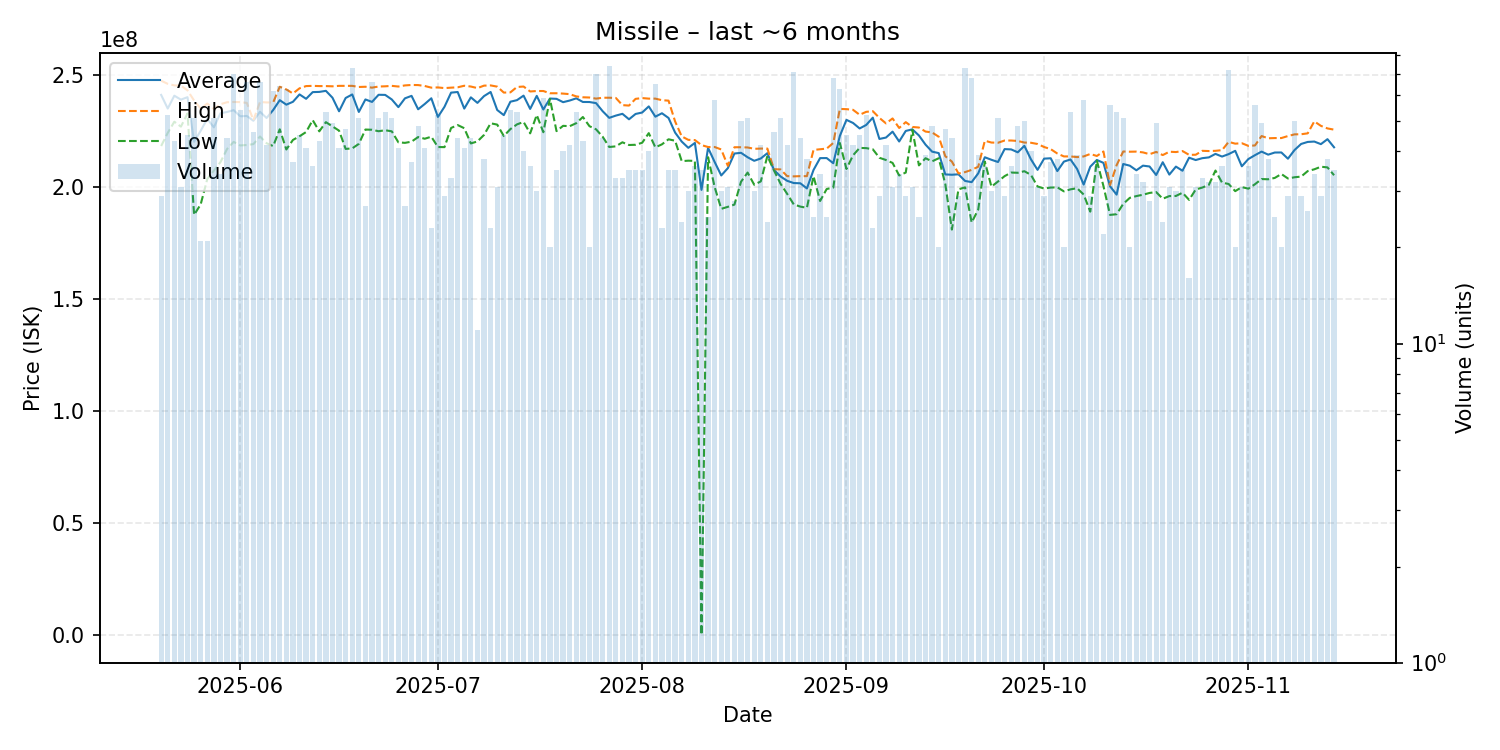

The table this chart was drawn from, first rows:
date, average, highest, lowest, order_count, volume
2025-05-20, 241265517, 247600000, 218450000, 25, 29
2025-05-21, 235171154, 246200000, 224300000, 41, 52
2025-05-22, 240909302, 245500000, 229300000, 33, 43
2025-05-23, 239145161, 245400000, 227100000, 29, 31
2025-05-24, 240251111, 243300000, 233000000, 42, 45
2025-05-25, 220341176, 238750000, 187700000, 48, 51
2025-05-26, 225257143, 235150000, 192400000, 21, 21
2025-05-27, 230566667, 237400000, 203700000, 20, 21
2025-05-28, 226786275, 235000000, 207500000, 46, 51
2025-05-29, 233079412, 237100000, 211250000, 34, 34
2025-05-30, 233631818, 238000000, 217100000, 40, 44
2025-05-31, 234468571, 238100000, 220300000, 62, 70
2025-06-01, 231711111, 238050000, 218700000, 49, 54
2025-06-02, 231862121, 237700000, 218900000, 52, 66
2025-06-03, 229717391, 230000000, 219300000, 42, 46
2025-06-04, 233731818, 238100000, 222700000, 57, 66
2025-06-05, 230954762, 237900000, 219700000, 35, 42
2025-06-06, 234517742, 237900000, 218400000, 54, 62
2025-06-07, 238917188, 244900000, 225900000, 51, 64
2025-06-08, 236904762, 243700000, 216900000, 57, 63
2025-06-09, 238186486, 241900000, 221150000, 32, 37
2025-06-10, 241482222, 244200000, 222800000, 39, 45
2025-06-11, 239524390, 245200000, 224700000, 39, 41
2025-06-12, 242508333, 245300000, 230000000, 35, 36
2025-06-13, 242602326, 245200000, 225000000, 42, 43
2025-06-14, 243073585, 245200000, 229100000, 46, 53
2025-06-15, 240008163, 245100000, 227200000, 45, 49
2025-06-16, 233948780, 245300000, 225300000, 35, 41
2025-06-17, 239887234, 245300000, 217150000, 42, 47
2025-06-18, 241467123, 245300000, 217400000, 45, 73
2025-06-19, 233652941, 244800000, 219400000, 39, 51
2025-06-20, 239229630, 244900000, 225800000, 26, 27
2025-06-21, 238130303, 244500000, 225700000, 52, 66
2025-06-22, 241321569, 245000000, 225050000, 44, 51
2025-06-23, 241260377, 245100000, 225500000, 34, 53
2025-06-24, 239231373, 245300000, 225000000, 46, 51
2025-06-25, 235804878, 245000000, 220100000, 33, 41
2025-06-26, 239729630, 245500000, 219850000, 26, 27
2025-06-27, 240835135, 245700000, 220400000, 32, 37
2025-06-28, 234837500, 245650000, 222450000, 35, 48
2025-06-29, 237197561, 245250000, 221700000, 38, 41
2025-06-30, 239752174, 244500000, 222600000, 23, 23
2025-07-01, 231417308, 244600000, 218000000, 43, 52
2025-07-02, 235962069, 244300000, 217950000, 28, 29
2025-07-03, 242275758, 244500000, 226500000, 26, 33
2025-07-04, 242556818, 244650000, 227800000, 30, 44
2025-07-05, 235148780, 245350000, 226400000, 34, 41
2025-07-06, 240175000, 245000000, 219600000, 37, 44
2025-07-07, 237700000, 244300000, 220500000, 11, 11
2025-07-08, 240726316, 245400000, 223400000, 31, 38
2025-07-09, 242578261, 245500000, 228600000, 21, 23
2025-07-10, 234525806, 244950000, 228000000, 28, 31
2025-07-11, 232231111, 242300000, 222900000, 35, 45
2025-07-12, 238225926, 242400000, 226000000, 44, 54
2025-07-13, 238920755, 244800000, 228100000, 37, 53
2025-07-14, 240940000, 245000000, 229200000, 38, 40
2025-07-15, 235005556, 242800000, 224100000, 35, 36
2025-07-16, 240830000, 243000000, 232300000, 25, 30
2025-07-17, 234744068, 243000000, 224600000, 39, 59
2025-07-18, 239635000, 242000000, 239500000, 19, 20
... 119 more rows
